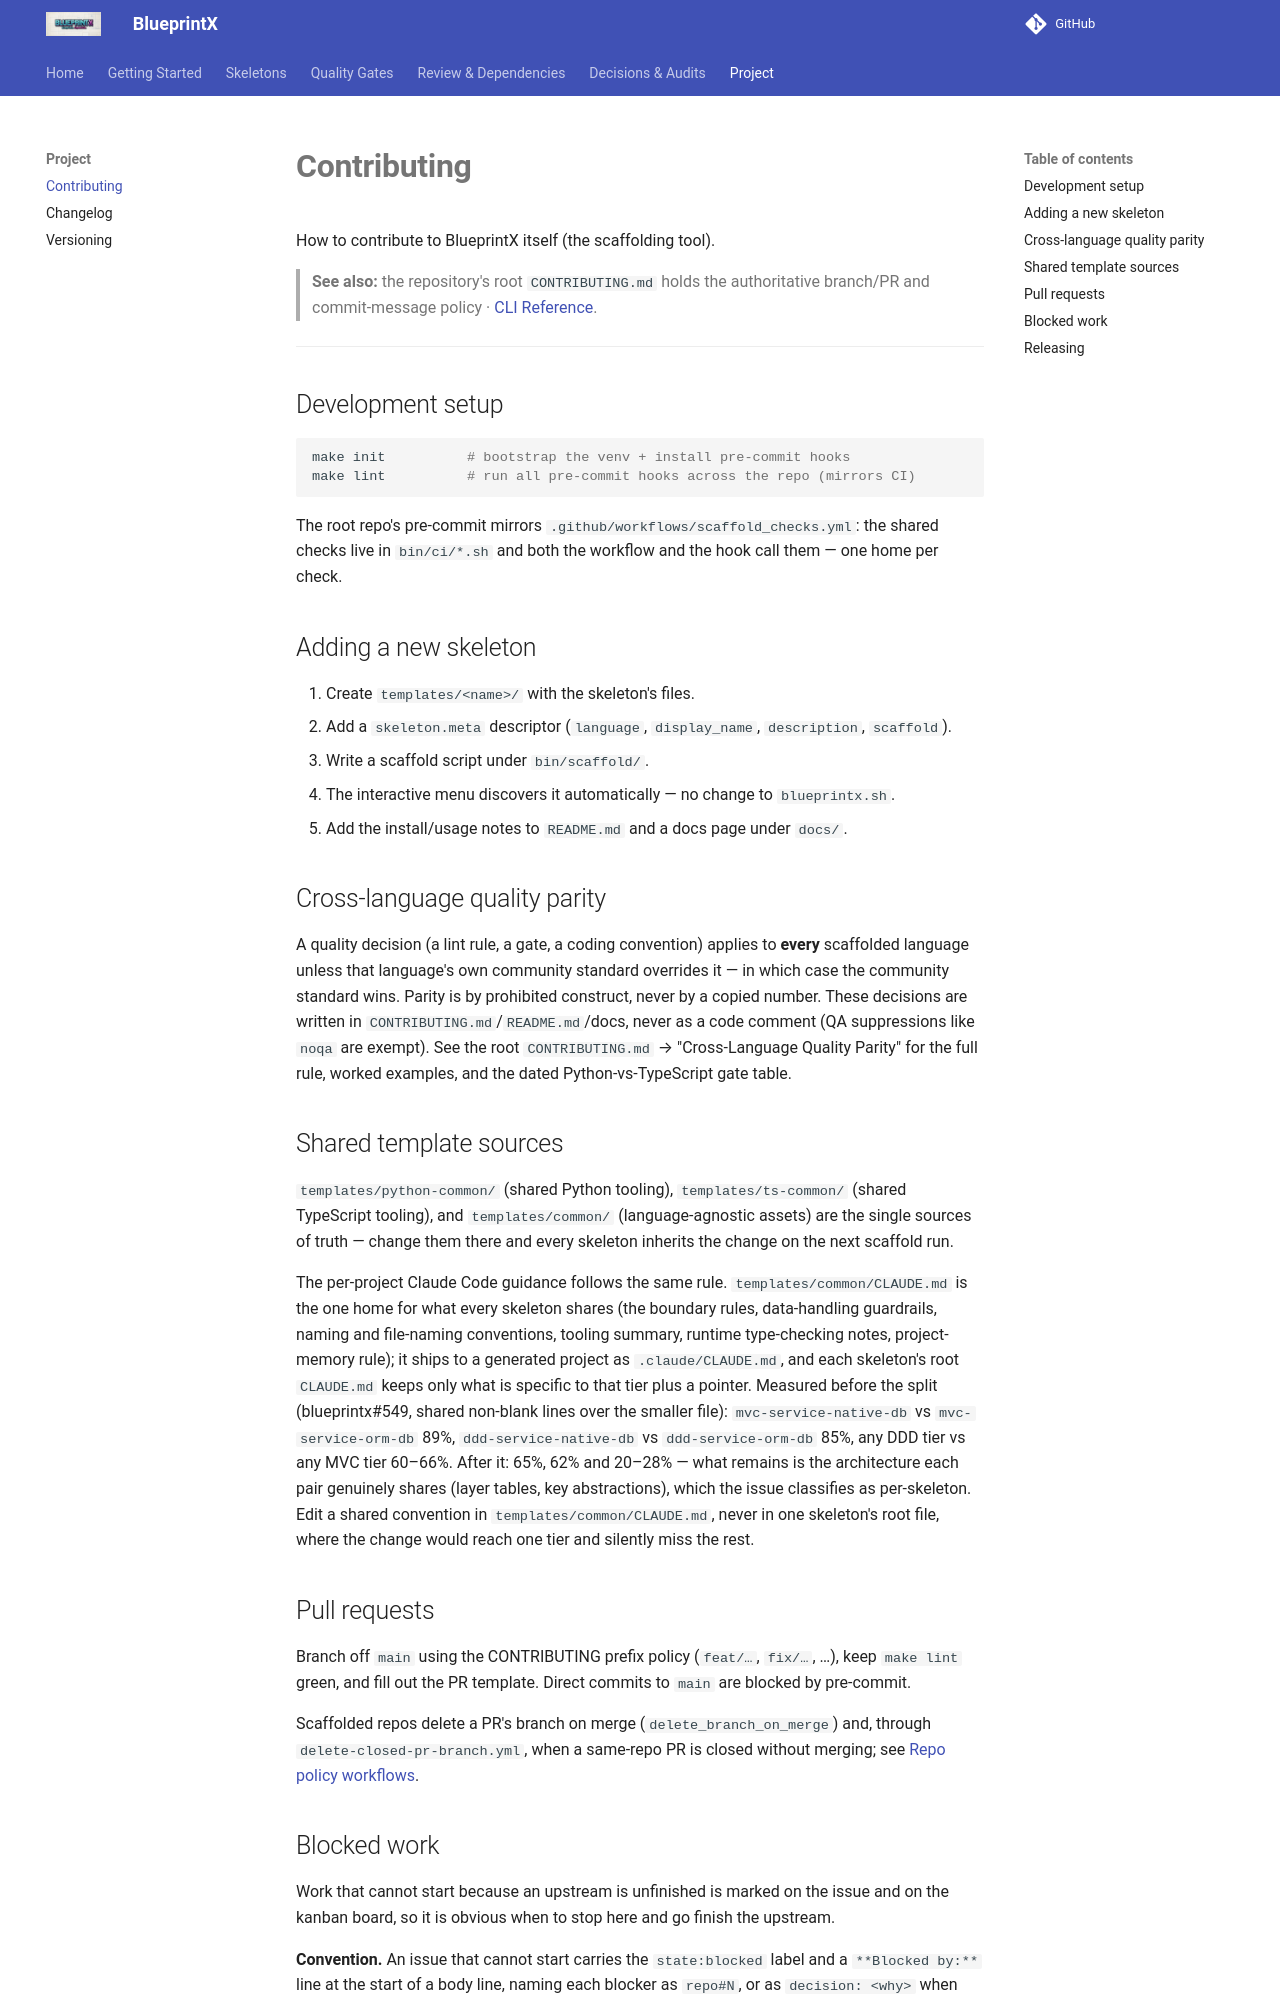

repository: guilhermegor/blueprintx · page: contributing/index.html · generator: mkdocs

# **Contributing**

How to contribute to BlueprintX itself (the scaffolding tool).

> **See also:** the repository's root `CONTRIBUTING.md` holds the authoritative branch/PR and
> commit-message policy · [CLI Reference](cli-reference.md).

---

## Development setup

```bash
make init          # bootstrap the venv + install pre-commit hooks
make lint          # run all pre-commit hooks across the repo (mirrors CI)
```

The root repo's pre-commit mirrors `.github/workflows/scaffold_checks.yml`: the shared checks
live in `bin/ci/*.sh` and both the workflow and the hook call them — one home per check.

## Adding a new skeleton

1. Create `templates/<name>/` with the skeleton's files.
2. Add a `skeleton.meta` descriptor (`language`, `display_name`, `description`, `scaffold`).
3. Write a scaffold script under `bin/scaffold/`.
4. The interactive menu discovers it automatically — no change to `blueprintx.sh`.
5. Add the install/usage notes to `README.md` and a docs page under `docs/`.

## Cross-language quality parity

A quality decision (a lint rule, a gate, a coding convention) applies to **every** scaffolded
language unless that language's own community standard overrides it — in which case the
community standard wins. Parity is by prohibited construct, never by a copied number. These
decisions are written in `CONTRIBUTING.md`/`README.md`/docs, never as a code comment (QA
suppressions like `noqa` are exempt). See the root `CONTRIBUTING.md` → "Cross-Language Quality
Parity" for the full rule, worked examples, and the dated Python-vs-TypeScript gate table.

## Shared template sources

`templates/python-common/` (shared Python tooling), `templates/ts-common/` (shared TypeScript
tooling), and `templates/common/` (language-agnostic assets) are the single sources of truth —
change them there and every skeleton inherits the change on the next scaffold run.

The per-project Claude Code guidance follows the same rule. `templates/common/CLAUDE.md` is the
one home for what every skeleton shares (the boundary rules, data-handling guardrails, naming
and file-naming conventions, tooling summary, runtime type-checking notes, project-memory
rule); it ships to a generated project as `.claude/CLAUDE.md`, and each skeleton's root
`CLAUDE.md` keeps only what is specific to that tier plus a pointer. Measured before the split
(blueprintx#549, shared non-blank lines over the smaller file): `mvc-service-native-db` vs
`mvc-service-orm-db` 89%, `ddd-service-native-db` vs `ddd-service-orm-db` 85%, any DDD tier vs
any MVC tier 60–66%. After it: 65%, 62% and 20–28% — what remains is the architecture each
pair genuinely shares (layer tables, key abstractions), which the issue classifies as
per-skeleton. Edit a shared convention in `templates/common/CLAUDE.md`, never in one skeleton's
root file, where the change would reach one tier and silently miss the rest.

## Pull requests

Branch off `main` using the CONTRIBUTING prefix policy (`feat/…`, `fix/…`, …), keep `make lint`
green, and fill out the PR template. Direct commits to `main` are blocked by pre-commit.

Scaffolded repos delete a PR's branch on merge (`delete_branch_on_merge`) and, through
`delete-closed-pr-branch.yml`, when a same-repo PR is closed without merging; see
[Repo policy workflows](policy-workflows.md).
